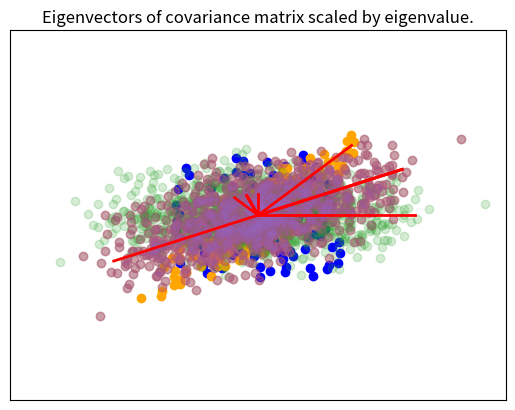

Write Python code to recreate this figure.
%matplotlib inline
import matplotlib.pyplot as plt
import numpy as np


def cov(x, y):
    """Returns covariance of vectors x and y)."""
    xbar = x.mean()
    ybar = y.mean()
    return np.sum((x - xbar)*(y - ybar))/(len(x) - 1)

X = np.random.random(10)
Y = np.random.random(10)

np.array([[cov(X, X), cov(X, Y)], [cov(Y, X), cov(Y,Y)]])

# This can of course be calculated using numpy's built in cov() function
np.cov(X, Y)

# Extension to more variables is done in a pair-wise way
Z = np.random.random(10)
np.cov([X, Y, Z])

mu = [0,0]
sigma = [[0.6,0.2],[0.2,0.2]]
n = 1000
x = np.random.multivariate_normal(mu, sigma, n).T

A = np.cov(x)

m = np.array([[1,2,3],[6,5,4]])
ms = m - m.mean(1).reshape(2,1)
np.dot(ms, ms.T)/2

e, v = np.linalg.eig(A)

plt.scatter(x[0,:], x[1,:], alpha=0.2)
for e_, v_ in zip(e, v.T):
    plt.plot([0, 3*e_*v_[0]], [0, 3*e_*v_[1]], 'r-', lw=2)
plt.axis([-3,3,-3,3])
plt.title('Eigenvectors of covariance matrix scaled by eigenvalue.');

covx = np.array([[1,0.6],[0.6,1]])

u = np.random.uniform(-1, 1, (100, 2)).T

y = covx @ u

e1, v1 = np.linalg.eig(covx)

plt.scatter(u[0], u[1], c='blue')
plt.scatter(y[0], y[1], c='orange')
for e_, v_ in zip(e1, v1.T):
    plt.plot([0, e_*v_[0]], [0, e_*v_[1]], 'r-', lw=2)
plt.xticks([])
plt.yticks([])
pass

np.set_printoptions(precision=3)

X = np.random.random((5,4))
X

### Subtract the row mean from each row

Y = X - X.mean(1)[:, None]

Y.mean(1)

Y

### Calculate the covariance

np.cov(X)

np.cov(Y)

e1, v1 = np.linalg.eig(np.dot(x, x.T)/(n-1))

plt.scatter(x[0,:], x[1,:], alpha=0.2)
for e_, v_ in zip(e1, v1.T):
    plt.plot([0, 3*e_*v_[0]], [0, 3*e_*v_[1]], 'r-', lw=2)
plt.axis([-3,3,-3,3]);

e, v = np.linalg.eig(np.cov(x))
v.dot(v.T)

ys = np.dot(v1.T, x)

plt.scatter(ys[0,:], ys[1,:], alpha=0.2)
for e_, v_ in zip(e1, np.eye(2)):
    plt.plot([0, 3*e_*v_[0]], [0, 3*e_*v_[1]], 'r-', lw=2)
plt.axis([-3,3,-3,3]);

zs = np.dot(v1, ys)

plt.scatter(zs[0,:], zs[1,:], alpha=0.2)
for e_, v_ in zip(e1, v1.T):
    plt.plot([0, 3*e_*v_[0]], [0, 3*e_*v_[1]], 'r-', lw=2)
plt.axis([-3,3,-3,3]);

u, s, v = np.linalg.svd(x)
u.dot(u.T)

A

A.trace()

e, v = np.linalg.eig(A)
D = np.diag(e)
D

D.trace()

D[0,0]/D.trace()

u, s, v = np.linalg.svd(x)

e2 = s**2/(n-1)
v2 = u
plt.scatter(x[0,:], x[1,:], alpha=0.2)
for e_, v_ in zip(e2, v2):
    plt.plot([0, 3*e_*v_[0]], [0, 3*e_*v_[1]], 'r-', lw=2)
plt.axis([-3,3,-3,3]);

v1 # from eigenvectors of covariance matrix

v2 # from SVD

e1 # from eigenvalues of covariance matrix

e2 # from SVD

a0 = np.random.normal(0,1,100)
a1 = a0 + np.random.normal(0,.5,100)
a2 = 2*a0 + a1 + np.random.normal(5,0.01,100)
xs = np.vstack([a0, a1, a2])
xs.shape

U, s, V = np.linalg.svd(xs)

(s**2)/(99)

U

